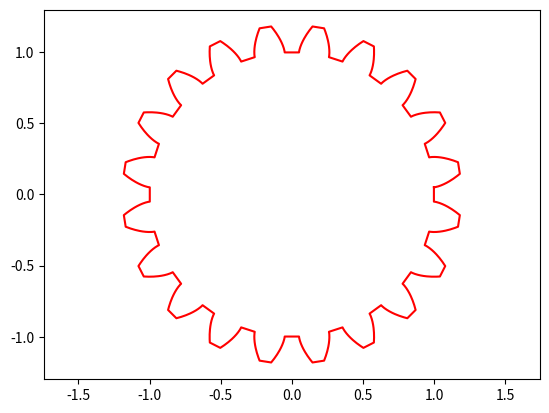

Reproduce this figure in Python.
# Import required modules

# matplotlib is the module to generate the graphs
import matplotlib.pyplot as plt
# math is the module to use trigonometric functions etc.
import math
# csv is the module used to read and write to csv files
import csv
import random

def frange(start, end, step):
    # A function to return a list of float values
    # between 2 points with a certain step

    # If start is smaller than end the values will be ascending
    if start < end:
        values = []
        total = start
        while total < end:
            values.append(total)
            total += step
        values.append(end)
        return values

    # If start is greater than end the values will be descending
    elif start > end:
        values = []
        total = start
        while total > end:
            values.append(total)
            total -= step
        values.append(end)
        return values

def involute(alpha):
    return math.tan(alpha) - alpha

def getAlpha(r, rb):
    return math.acos(rb / r)

def getR(rb, alpha):
    # This is a rearranged version of getAlpha
    return rb / math.cos(alpha)

def pythagoras(point1, point2):
    return math.sqrt((point1[0] - point2[0])**2 + (point1[1] - point2[1])**2)    

def getDeltaTheta(r, s):
    return math.acos((2 * r**2 - s**2) / (2 * r**2))

def cartesian(r, theta):
    # Converts polar coordinates to cartesian coordinates
    x = r * math.cos(theta)
    y = r * math.sin(theta)
    return (x, y)

def convertPolar(x, y):
    # Converts a list of x and y values to polar form
    a = []
    b = []
    for i in range(len(x)):
        a.append(math.sqrt(x[i]**2 + y[i]**2))
        b.append(math.atan(y[i] / x[i]))
    return (a, b)

def points(r, alpha):
    # This generates the curved part of the tooth
    if alpha > 0:
        x, y = cartesian(r, involute(alpha))
    else:
        x, y = cartesian(r, -involute(abs(alpha)))
    return (x, y)

def getPoints(rb, theta):
    # This is a cartesian version of points and is less good
    a = rb * math.cos(theta)
    b = rb * math.sin(theta)
    x = a + math.sin(theta) * theta * rb
    y = b - math.cos(theta) * theta * rb
    return (x, y)

def rotate(point, theta, centre):
    # This can be used to rotate a point about a centre
    x = (point[0] - centre[0]) * math.cos(theta) - (point[1] - centre[1]) * math.sin(theta)
    y = (point[0] - centre[0]) * math.sin(theta) + (point[1] - centre[1]) * math.cos(theta)
    return (x, y)

def rotatePoints(points, theta, centre):
    # This implements the rotate function for a list of points
    a = []
    b = []
    for p in points:
        point = rotate(p, theta, centre)
        a.append(point[0])
        b.append(point[1])
    return list(zip(a, b))

def rotatePointList(x, y, theta, centre):
    # This implements the rotate function on a list of x and y values
    a = []
    b = []
    for i in range(len(x)):
        point = rotate((x[i], y[i]), theta, centre)
        a.append(point[0])
        b.append(point[1])
    return (a, b)

def gearPoints(rb, R, n, gapRatio1, step):
    # This is the main function to generate a gear
    # The 2nd and 4th sections may have to be commented out
    # if the gear is being used in the 3D model
    # Including them can cause the model to not run
    
    angle = 2 * math.pi / n
    # gap1 is the angle of the gap between the teeth
    gap1 = gapRatio1 * angle
    # gap2 is the angle of the top of the tooth
    gap2 = angle - (2 * involute(getAlpha(R, rb))) - gap1

    x = []
    y = []
    for i in range(n):
        # Generate the leading curve
        for r in frange(rb, R, step):
            alpha = getAlpha(r, rb)
            point = points(r, alpha)
            point = rotate(point, (angle * i) + gap1, (0, 0))
            x.append(point[0])
            y.append(point[1])
        """
        # Generate the curve on top of the tooth
        for theta in frange((angle * i) + gap1 + involute(getAlpha(R, rb)), (angle * i) + involute(getAlpha(R, rb)) + gap2, getDeltaTheta(R, step)):
            point = cartesian(R, theta)
            x.append(point[0])
            y.append(point[1])"""
        
        # Generate the trailing curve
        for r in frange(R, rb, step):
            alpha = getAlpha(r, rb)
            point = points(r, -alpha)
            point = rotate(point, (angle * (i + 1)) - gap1, (0, 0))
            x.append(point[0])
            y.append(point[1])
        """
        # Generate the curve between the teeth
        for theta in frange((angle * (i + 1)) - gap1, (angle * (i + 1)) + gap1, getDeltaTheta(rb, step)):
            point = cartesian(rb, theta)
            x.append(point[0])
            y.append(point[1])"""

    # Add the first values to the end to make the gear meet up
    x.append(x[0])
    y.append(y[0])
    return (x, y)

def circlePoints(r, step):
    # This function will return a list of points for a circle of radius r
    x = []
    y = []
    for theta in frange(0, 2 * math.pi, getDeltaTheta(r, step)):
        point = cartesian(r, theta)
        x.append(point[0])
        y.append(point[1])
    return (x, y)

def inside(point, centre, a, b):
    # This function works out if a point is inside a gear
    d = pythagoras(point, centre)
    try:
        theta = math.atan((point[1] - centre[1]) / (point[0] - centre[0]))
    except ZeroDivisionError:
        # An exception for if the point has the same x value as the centre
        theta = math.pi / 2
    diff = []
    for item in b:
        diff.append(abs(item - theta))
    i = diff.index(min(diff))
    if round(d, 3) < round(a[i], 3):
        return True
    elif round(d, 3) == round(a[i], 3):
        return True
    else:
        return False

def intersecting(gearPoints1, centre1, angle1, gearPoints2, centre2, angle2):
    # This function tries to determine if 2 gears intersect or are touching
    x = []
    y = []
    for point in gearPoints1:
        x.append(point[0])
        y.append(point[1])
        
    a, b = rotatePointList(x, y, angle1, centre1)
    gearPoints2 = rotatePoints(gearPoints2, angle2, centre2)
    for point in gearPoints2:
        var = inside(point, centre1, a, b)
        if var == True:
            plt.plot(point[0], point[1], "ro")
            #return True
        else:
            plt.plot(point[0], point[1], "go")
            #pass
    plt.show()
    #return False

# If this program is being run directly this code will be executed
# If this program is being imported this code will not be executed
if __name__ == "__main__":
    lines = []

    rb = 1
    R = 1.19
    n = 20
    gapRatio1 = 0.16
    step = 0.01
    angle = 2 * math.pi / n

    x, y = gearPoints(rb, R, n, gapRatio1, step)

    # This adds the list of x and y values in coordinate form
    data = list(zip(x, y))

    # This writes the gear points to a csv file to be read by the gearModel
    with open("gearData.csv", "w", newline="") as f:
        csvwriter = csv.writer(f, delimiter=",")

        for item in data:
            csvwriter.writerow([item[0], item[1]])

    # This writes the gear parameters to a csv file to be read by the gearModel
    with open("gearParameters.csv", "w", newline="") as f:
        csvwriter = csv.writer(f, delimiter=",")

        csvwriter.writerow(["rb", rb])
        csvwriter.writerow(["R", R])
        csvwriter.writerow(["n", n])
        csvwriter.writerow(["angle", angle])

    # This will draw 2 circles with radius rb and R
    # Uncomment this if you want to see how the gear lies on these circles
    """
    lines.append(circlePoints(rb, step))
    lines.append(circlePoints(R, step))

    for line in lines:
        plt.plot(line[0], line[1], color="blue")
    """
    
    # Generate some random points and test if they are inside the gear
    # This is to test the inside function
    """
    a, b = convertPolar(x, y)
    pointsToCheck = [(1, 0), (0, 1)]
    for i in range(100):
        pointsToCheck.append((random.uniform(-2, 2), random.uniform(-2, 2)))

    for p in pointsToCheck:
        var = inside(p, (0, 0), a, b)
        if var == True:
            # The point will be green if it is inside
            plt.plot(p[0], p[1], "go")
        if var == None:
            # The point will be yellow if it is just touching the gear
            plt.plot(p[0], p[1], "yo")
        if var == False:
            # The point will be red if it is outside the gear
            plt.plot(p[0], p[1], "ro")
    """

    # This will draw the gear on a graph
    plt.plot(x, y, color="red")
    # The equal means that the graph will not be distorted
    plt.axis("equal")
    plt.show()
